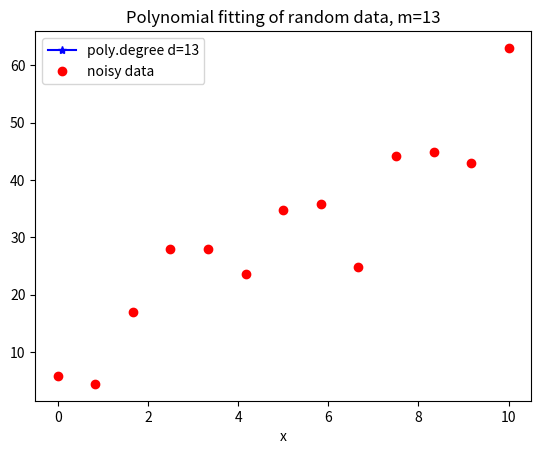

The script that saved this image:

import numpy as np
from scipy.stats import norm
import matplotlib.pyplot as plt

# ----------------------------------------
#   Solution of least squares  problem  min_x || Ax - y ||_2
#   using the method of normal equations.
#   Matrix  A is constructed as a Vandermonde matrix.
#   Program performs fitting to the function y = 5x+7
# --------------------------------------------------------------


d=13  # degree of the polynomial
m=13 #number of discretization points or rows in the matrix A

x=np.zeros(m)
y=np.zeros(m)
b=np.zeros(m)

x = np.linspace(0,10.0,m)

A=np.zeros([m,d])
brus = 0.1
random1=norm.ppf(np.random.rand(len(x))) #random with normal distrobution
brus = brus*60.0*random1

for i in range(0,m):
    
  #  exact function which should be approximated
  b[i] = 5*x[i] + 7;
  
  #generate observations with random brus
  y[i] =  b[i] + brus[i]

# construction of a Vandermonde matrix
for i in range(0,m):
    for j in range(0,d):
        A[i][j]=np.power(x[i],j)


# computing the right hand side in the method of normal equations
c=np.transpose(A)@y

# computing matrix in the left hand side in the method of normal equations
C=np.transpose(A)@A

l=np.zeros([d,m])

# solution of the normal equation using Cholesky decomposition
for j in range(0,d):
    s1=0
    for k in range(0,j):
        s1=s1+l[j][k]*l[j][k]
    l[j][j]=(C[j][j]-s1)**(1/2)
    for i in range(j,d):
        s2=0
        for k in range(0,j):
            s2=s2+l[i][k]*l[j][k]
        l[i][j]=(C[i][j]-s2)/l[j][j]
        
# computed coefficients
c
for i in range(0,d):
    for k in range(0,i):
        c[i]=c[i]-c[k]*l[i][k]
    c[i]=c[i]/l[i][i]
for i in range(d-1,-1,-1): #start with n-1 and end at 0 as range end 1-step before
    for k in range(d-1,i,-1):
        c[i]=c[i]-c[k]*l[k][i]
    c[i]=c[i]/l[i][i]


# compute approximation to this exact polynomial with comp. coefficients c
approx = A@c

plt.plot(x,approx,"b*-",label="poly.degree d=" f'{d}')

# plot of noisy  data
plt.plot(x,y,"ro",label="noisy data")

str_xlabel = 'Polynomial fitting of random data, m=' f'{m}'

plt.xlabel('x')
plt.legend()
#  plt.title('Polynomial fitting of random data  ',str_xlabel)
plt.title(str_xlabel)

# computation of the relative error  in coefficients to be recovered as
#  norm(approx. value - true value) / norm(true value)
# computation of the relative error  in function to be recovered as
#  norm(approx. value - true value) / norm(true value)


#relerror_func = norm(y'- approx)/norm(y')

